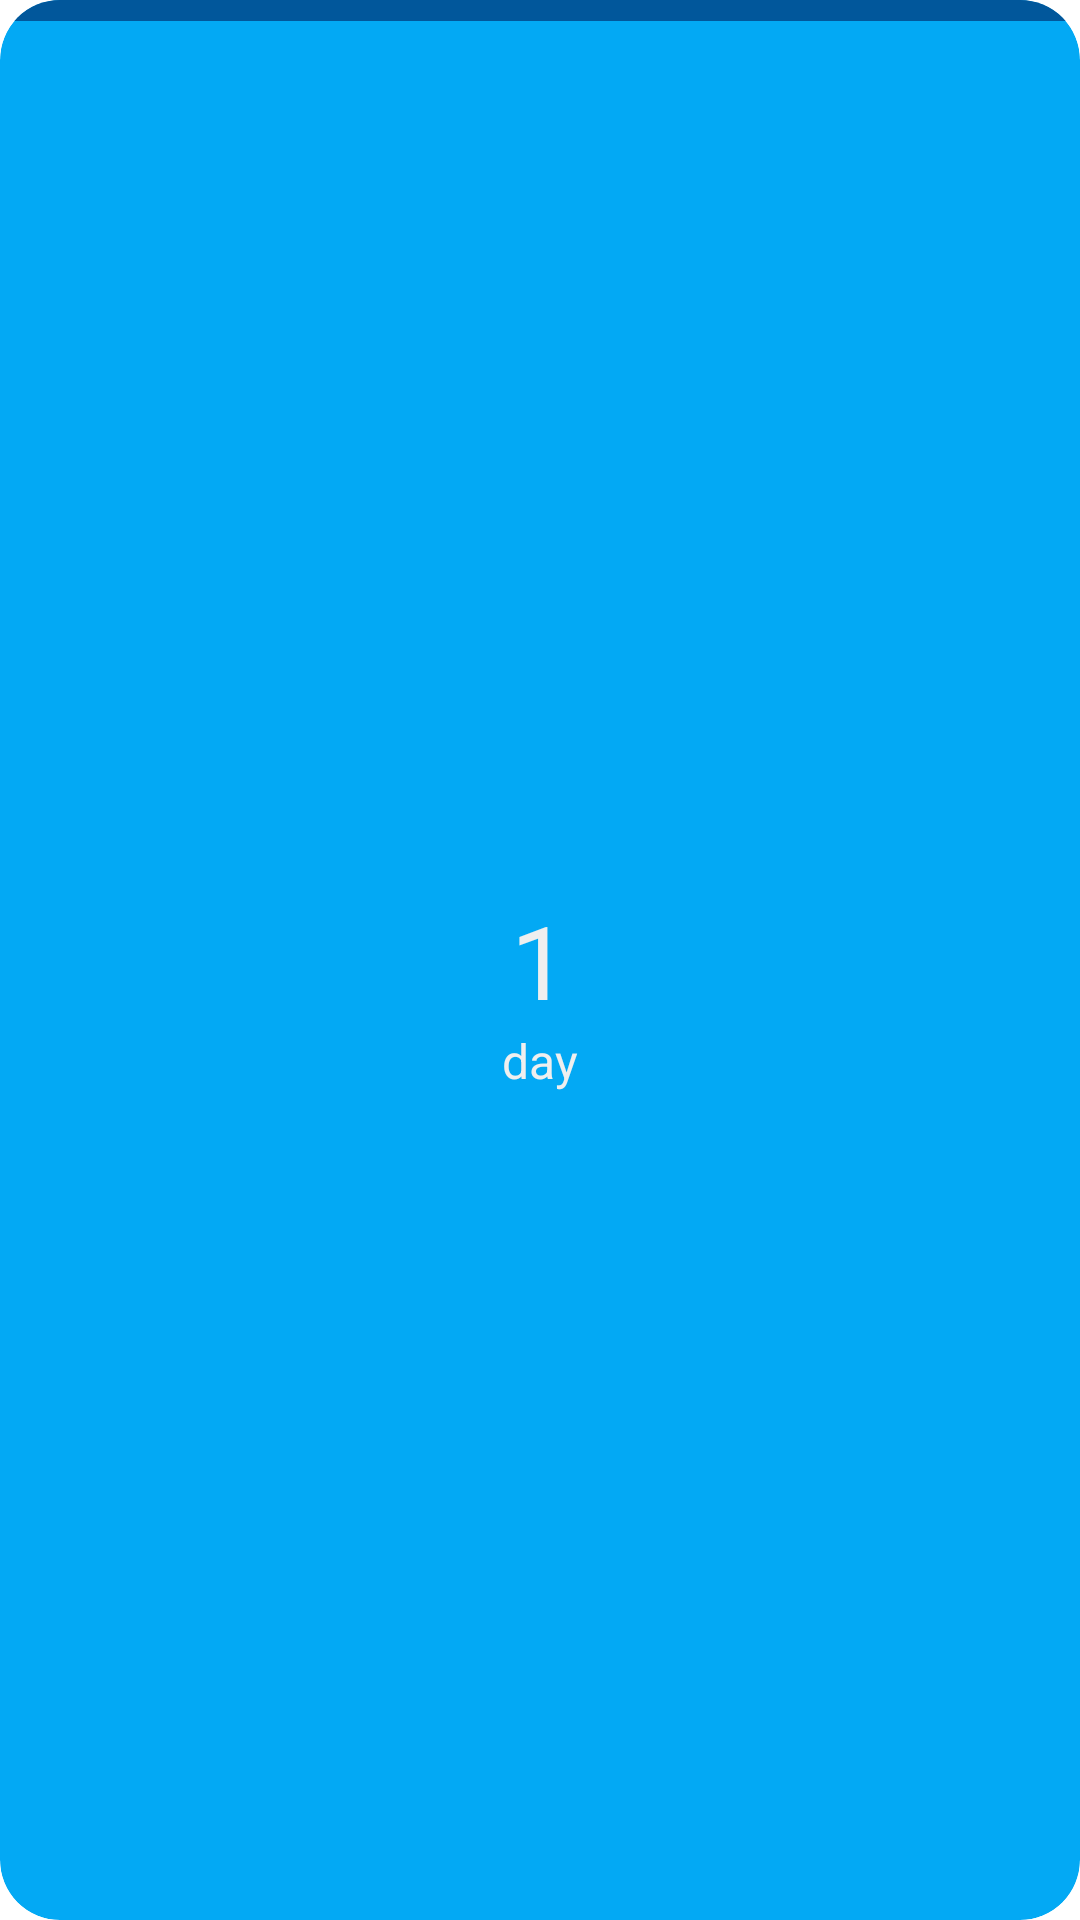

Layout XML and referenced resources for this Android screen:
<!-- AndroidManifest.xml: application theme Theme.Template -->
<!-- res/layout/widget_preview.xml -->
<?xml version="1.0" encoding="utf-8"?>
<RelativeLayout xmlns:android="http://schemas.android.com/apk/res/android"
    xmlns:tools="http://schemas.android.com/tools"
    android:id="@android:id/background"
    android:layout_width="match_parent"
    android:layout_height="match_parent"
    android:background="@drawable/widget_background_preview"
    android:clipToOutline="true"
    tools:ignore="UnusedAttribute"> 

  <TextView
      android:id="@+id/widget_label"
      android:layout_width="match_parent"
      android:layout_height="wrap_content"
      android:layout_alignParentTop="true"
      android:autoSizeTextType="uniform"
      android:background="@color/header_1"
      android:gravity="center_horizontal"
      android:textColor="@color/widget_text_color" />

  <TextView
      android:id="@+id/widget_counter"
      android:layout_width="wrap_content"
      android:layout_height="wrap_content"
      android:layout_centerInParent="true"
      android:autoSizeTextType="uniform"
      android:gravity="center_horizontal"
      android:text="@string/widget_counter_preview"
      android:textColor="@color/widget_text_color"
      android:textSize="34sp" />

  <TextView
      android:id="@+id/widget_days"
      android:layout_width="wrap_content"
      android:layout_height="wrap_content"
      android:layout_below="@id/widget_counter"
      android:layout_centerHorizontal="true"
      android:text="@string/widget_days_preview"
      android:textColor="@color/widget_text_color"
      android:textSize="16sp" />
</RelativeLayout>
<!-- resources referenced by this layout -->
<resources>
  <color name="header_1">#01579B</color>
  <color name="widget_text_color">#EFEFEF</color>
  <!-- drawable widget_background_preview (drawable) -->
  <?xml version="1.0" encoding="utf-8"?>
  <shape xmlns:android="http://schemas.android.com/apk/res/android"
      android:shape="rectangle">
    <corners android:radius="@dimen/widget_corners_radius" />
    <solid android:color="@color/background_1" />
  </shape>
  <string name="widget_counter_preview">1</string>
  <string name="widget_days_preview">day</string>
  <dimen name="widget_corners_radius">0dp</dimen>
  <color name="background_1">#03A9F4</color>
</resources>
